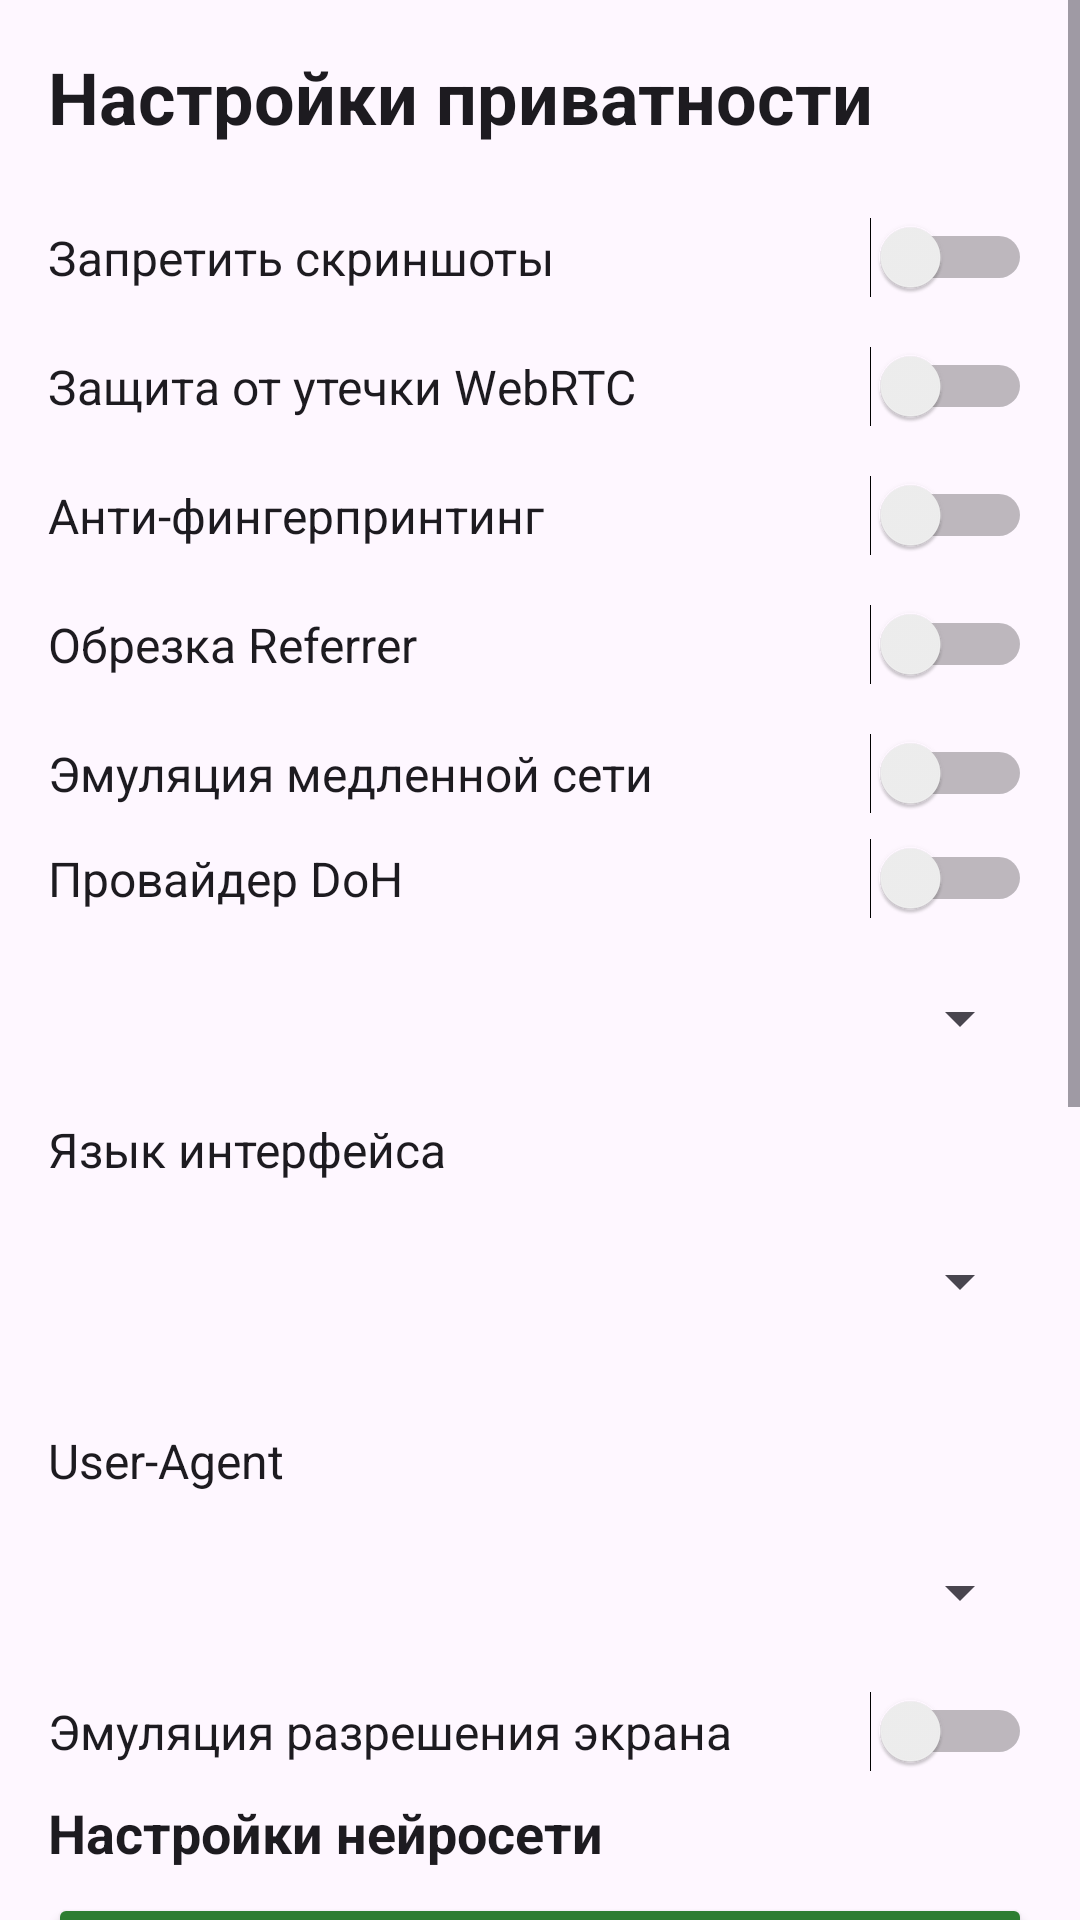

The Android layout XML behind this screen, and the referenced resources:
<!-- AndroidManifest.xml: application theme Theme.LLM -->
<!-- res/layout/activity_settings.xml -->
<?xml version="1.0" encoding="utf-8"?>
<ScrollView xmlns:android="http://schemas.android.com/apk/res/android"
    android:layout_width="match_parent"
    android:layout_height="match_parent"
    android:background="?android:attr/windowBackground">
    
    <LinearLayout 
        android:layout_width="match_parent"
        android:layout_height="wrap_content"
        android:orientation="vertical"
        android:padding="16dp">

        <TextView
            android:layout_width="match_parent"
            android:layout_height="wrap_content"
            android:text="@string/settings_title"
            android:textSize="24sp"
            android:textColor="?android:attr/textColorPrimary"
            android:textStyle="bold"
            android:layout_marginBottom="24dp"/>

        <Switch
            android:id="@+id/switchScreenshots"
            android:layout_width="match_parent"
            android:layout_height="wrap_content"
            android:text="@string/settings_block_screenshots"
            android:textColor="?android:attr/textColorPrimary"
            android:textSize="16sp"
            android:layout_marginBottom="16dp"/>

        <Switch
            android:id="@+id/switchWebRtc"
            android:layout_width="match_parent"
            android:layout_height="wrap_content"
            android:text="@string/settings_webrtc"
            android:textColor="?android:attr/textColorPrimary"
            android:textSize="16sp"
            android:layout_marginBottom="16dp"/>

        <Switch
            android:id="@+id/switchRfp"
            android:layout_width="match_parent"
            android:layout_height="wrap_content"
            android:text="@string/settings_rfp"
            android:textColor="?android:attr/textColorPrimary"
            android:textSize="16sp"
            android:layout_marginBottom="16dp"/>

        <Switch
            android:id="@+id/switchReferrer"
            android:layout_width="match_parent"
            android:layout_height="wrap_content"
            android:text="@string/settings_referrer"
            android:textColor="?android:attr/textColorPrimary"
            android:textSize="16sp"
            android:layout_marginBottom="16dp"/>

        <Switch
            android:id="@+id/switchSlow3g"
            android:layout_width="match_parent"
            android:layout_height="wrap_content"
            android:text="@string/settings_slow_3g"
            android:textColor="?android:attr/textColorPrimary"
            android:textSize="16sp"
            android:layout_marginBottom="8dp"/>

        <EditText
            android:id="@+id/editSlow3gDelay"
            android:layout_width="match_parent"
            android:layout_height="wrap_content"
            android:textColor="?android:attr/textColorPrimary"
            android:padding="12dp"
            android:hint="@string/settings_delay_hint"
            android:textColorHint="?android:attr/textColorTertiary"
            android:inputType="number"
            android:layout_marginBottom="24dp"
            android:visibility="gone"/>

        
        <Switch
            android:id="@+id/switchDoh"
            android:layout_width="match_parent"
            android:layout_height="wrap_content"
            android:text="@string/settings_doh"
            android:textColor="?android:attr/textColorPrimary"
            android:textSize="16sp"
            android:layout_marginBottom="8dp"/>
            
        <Spinner
            android:id="@+id/spinnerDoh"
            android:layout_width="match_parent"
            android:layout_height="50dp"
            android:layout_marginBottom="8dp"/>

        <EditText
            android:id="@+id/editCustomDoh"
            android:layout_width="match_parent"
            android:layout_height="wrap_content"
            android:textColor="?android:attr/textColorPrimary"
            android:padding="12dp"
            android:hint="@string/settings_custom_doh"
            android:textColorHint="?android:attr/textColorTertiary"
            android:layout_marginBottom="24dp"
            android:visibility="gone"/>

        <TextView
            android:layout_width="match_parent"
            android:layout_height="wrap_content"
            android:text="@string/settings_lang"
            android:textColor="?android:attr/textColorPrimary"
            android:textSize="16sp"
            android:layout_marginBottom="8dp"/>

            
        <Spinner
            android:id="@+id/spinnerLang"
            android:layout_width="match_parent"
            android:layout_height="50dp"
            android:layout_marginBottom="24dp"/>

        <TextView
            android:layout_width="match_parent"
            android:layout_height="wrap_content"
            android:text="@string/settings_ua"
            android:textColor="?android:attr/textColorPrimary"
            android:textSize="16sp"
            android:layout_marginBottom="8dp"/>

        <Spinner
            android:id="@+id/spinnerUa"
            android:layout_width="match_parent"
            android:layout_height="50dp"
            android:layout_marginBottom="8dp"/>
            
        <Switch
            android:id="@+id/switchEmulateScreen"
            android:layout_width="match_parent"
            android:layout_height="wrap_content"
            android:text="@string/settings_emulate_screen"
            android:textColor="?android:attr/textColorPrimary"
            android:textSize="16sp"
            android:layout_marginBottom="8dp"/>
            
        <Spinner
            android:id="@+id/spinnerResolution"
            android:layout_width="match_parent"
            android:layout_height="50dp"
            android:layout_marginBottom="24dp"
            android:visibility="gone"/>

        
        <TextView
            android:layout_width="match_parent"
            android:layout_height="wrap_content"
            android:text="@string/llm_settings_title"
            android:textColor="?android:attr/textColorPrimary"
            android:textSize="18sp"
            android:textStyle="bold"
            android:layout_marginBottom="8dp"/>

        <Button
            android:id="@+id/btnOpenLlmSettings"
            android:layout_width="match_parent"
            android:layout_height="52dp"
            android:text="@string/settings_llm_button"
            android:textSize="14sp"
            android:textStyle="bold"
            android:textColor="#FFFFFF"
            android:backgroundTint="#2E7D32"
            android:layout_marginBottom="24dp"/>

                <TextView
            android:layout_width="match_parent"
            android:layout_height="wrap_content"
            android:text="@string/settings_userscript"
            android:textColor="?android:attr/textColorPrimary"
            android:textSize="18sp"
            android:textStyle="bold"
            android:layout_marginBottom="8dp"/>

        <EditText
            android:id="@+id/editUserscript"
            android:layout_width="match_parent"
            android:layout_height="100dp"
            android:gravity="top|start"
            android:textColor="?android:attr/textColorPrimary"
            android:padding="12dp"
            android:hint="@string/settings_userscript_hint"
            android:textColorHint="?android:attr/textColorTertiary"
            android:layout_marginBottom="24dp"/>

        
        <TextView
            android:layout_width="match_parent"
            android:layout_height="wrap_content"
            android:text="@string/settings_danger_zone"
            android:textColor="#D32F2F"
            android:textSize="18sp"
            android:textStyle="bold"
            android:layout_marginBottom="16dp"/>
            
        <EditText
            android:id="@+id/editRealKey"
            android:layout_width="match_parent"
            android:layout_height="50dp"
            android:textColor="?android:attr/textColorPrimary"
            android:padding="12dp"
            android:hint="@string/settings_real_key"
            android:textColorHint="?android:attr/textColorTertiary"
            android:inputType="numberPassword"
            android:layout_marginBottom="16dp"/>
            
        <EditText
            android:id="@+id/editFakeKey"
            android:layout_width="match_parent"
            android:layout_height="50dp"
            android:textColor="?android:attr/textColorPrimary"
            android:padding="12dp"
            android:hint="@string/settings_fake_key"
            android:textColorHint="?android:attr/textColorTertiary"
            android:inputType="numberPassword"
            android:layout_marginBottom="24dp"/>

        <Button
            android:id="@+id/btnSave"
            android:layout_width="match_parent"
            android:layout_height="50dp"
            android:text="@string/settings_save"
            android:backgroundTint="#4CAF50"
            android:textColor="#FFFFFF" />

    </LinearLayout>
</ScrollView>
<!-- resources referenced by this layout -->
<resources>
  <string name="llm_settings_title">Настройки нейросети</string>
  <string name="settings_block_screenshots">Запретить скриншоты</string>
  <string name="settings_custom_doh">Кастомный URL DoH</string>
  <string name="settings_danger_zone">Смена ключей доступа</string>
  <string name="settings_delay_hint">Лимит задержки сети (мс)</string>
  <string name="settings_doh">Провайдер DoH</string>
  <string name="settings_emulate_screen">Эмуляция разрешения экрана</string>
  <string name="settings_fake_key">Новый фейковый ключ</string>
  <string name="settings_lang">Язык интерфейса</string>
  <string name="settings_llm_button">🤖 Настройки нейросети / LLM</string>
  <string name="settings_real_key">Новый настоящий ключ</string>
  <string name="settings_referrer">Обрезка Referrer</string>
  <string name="settings_rfp">Анти-фингерпринтинг</string>
  <string name="settings_save">Сохранить настройки</string>
  <string name="settings_slow_3g">Эмуляция медленной сети</string>
  <string name="settings_title">Настройки приватности</string>
  <string name="settings_ua">User-Agent</string>
  <string name="settings_userscript">Пользовательские скрипты</string>
  <string name="settings_userscript_hint">Вставьте JS-скрипт</string>
  <string name="settings_webrtc">Защита от утечки WebRTC</string>
  <style name="Theme.LLM" parent="Base.Theme.LLM" />
  <style name="Base.Theme.LLM" parent="Theme.Material3.DayNight.NoActionBar">
          
          
      </style>
</resources>
